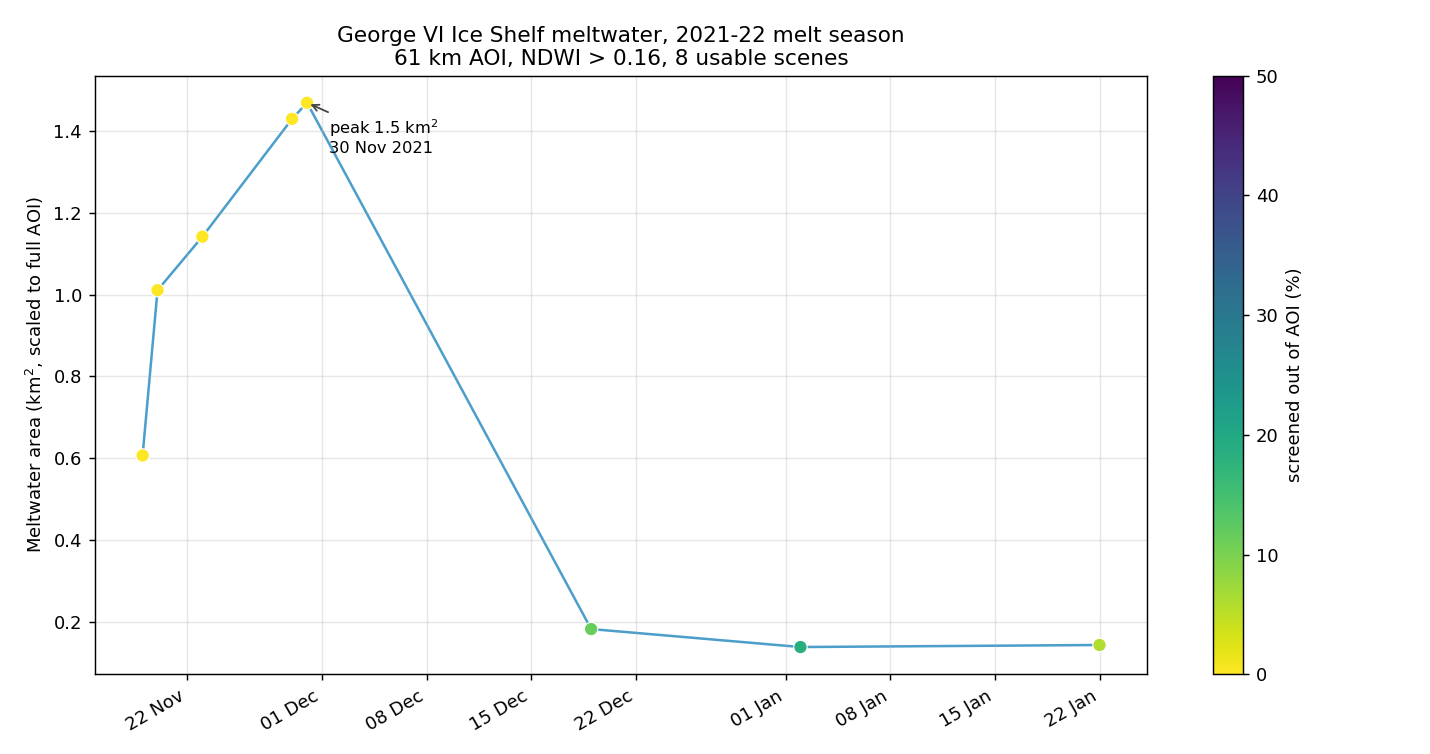

The file beside this chart, header and first rows:
item_id, date, sun_elev, cloud_frac_aoi, water_frac_aoi, nonice_frac_aoi, halo_frac_aoi, usable_frac, tile_cloud, pond_px, pond_km2, usable_km2, pond_pct_of_usable, pond_km2_equiv
S2B_19CEV_20211119_0_L2A, 2021-11-19, 31.74, 5e-05, 0.0, 1e-05, 0.00049, 0.9995, 3.185, 6063, 0.6063, 3773, 0.0161, 0.6066
S2B_19CEV_20211120_0_L2A, 2021-11-20, 30.15, 0.0, 1e-05, 0.0, 0.00047, 0.9995, 5.417, 10107, 1.011, 3773, 0.0268, 1.011
S2B_19CEV_20211123_1_L2A, 2021-11-23, 31.34, 0.4064, 0.0, 0.0, 0.00049, 0.593, 62.57, 8235, 0.8235, 2239, 0.0368, 1.389
S2B_19CEV_20211123_0_L2A, 2021-11-23, 31.34, 0.0, 1e-05, 0.0, 0.00049, 0.9995, 11.55, 11416, 1.142, 3773, 0.0303, 1.142
S2B_19CEV_20211129_0_L2A, 2021-11-29, 33.49, 0.0, 0.0, 1e-05, 0.00051, 0.9995, 0.003, 14299, 1.43, 3773, 0.0379, 1.431
S2B_19CEV_20211130_0_L2A, 2021-11-30, 31.8, 0.0, 1e-05, 0.0, 0.00047, 0.9994, 0.002, 14691, 1.469, 3773, 0.0389, 1.47
S2B_19CEV_20211219_0_L2A, 2021-12-19, 34.76, 0.09158, 0.0, 0.00233, 0.03033, 0.8848, 6.418, 1608, 0.1608, 3340, 0.0048, 0.1817
S2B_19CEV_20220102_0_L2A, 2022-01-02, 32.57, 0.1774, 0.0, 0.00529, 0.01779, 0.8148, 44.13, 1122, 0.1122, 3076, 0.0036, 0.1377
S2B_19CEV_20220122_0_L2A, 2022-01-22, 28.93, 0.0589, 2e-05, 0.0, 0.00034, 0.9407, 6.988, 1342, 0.1342, 3551, 0.0038, 0.1427
